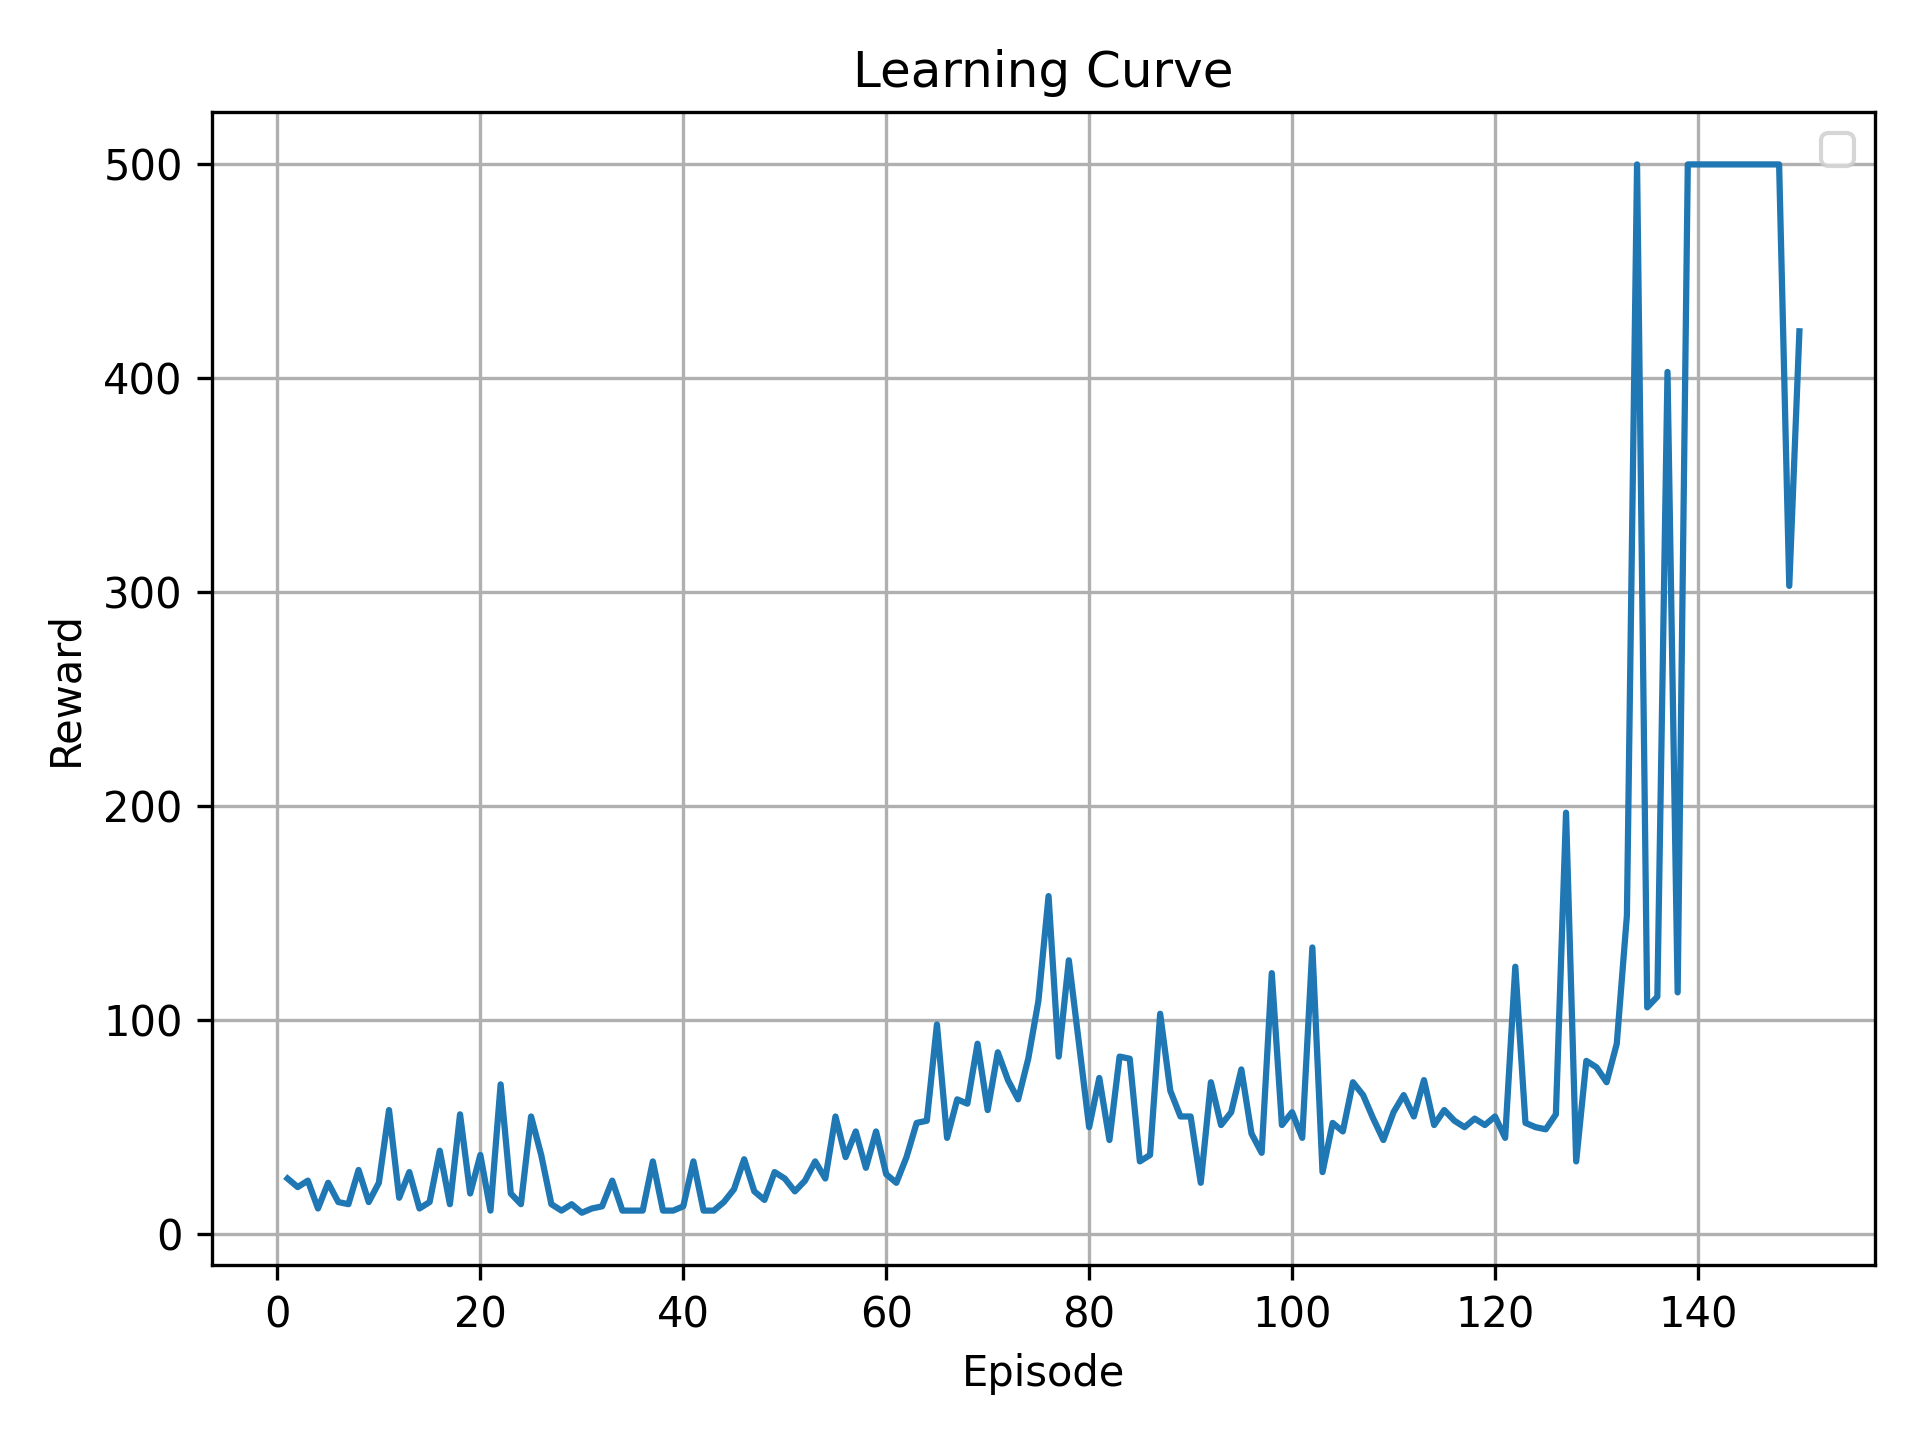

The table this chart was drawn from, first rows:
episode, reward
1, 26
2, 22
3, 25
4, 12
5, 24
6, 15
7, 14
8, 30
9, 15
10, 24
11, 58
12, 17
13, 29
14, 12
15, 15
16, 39
17, 14
18, 56
19, 19
20, 37
21, 11
22, 70
23, 19
24, 14
25, 55
26, 37
27, 14
28, 11
29, 14
30, 10
31, 12
32, 13
33, 25
34, 11
35, 11
36, 11
37, 34
38, 11
39, 11
40, 13
41, 34
42, 11
43, 11
44, 15
45, 21
46, 35
47, 20
48, 16
49, 29
50, 26
51, 20
52, 25
53, 34
54, 26
55, 55
56, 36
57, 48
58, 31
59, 48
60, 28
... 90 more rows
